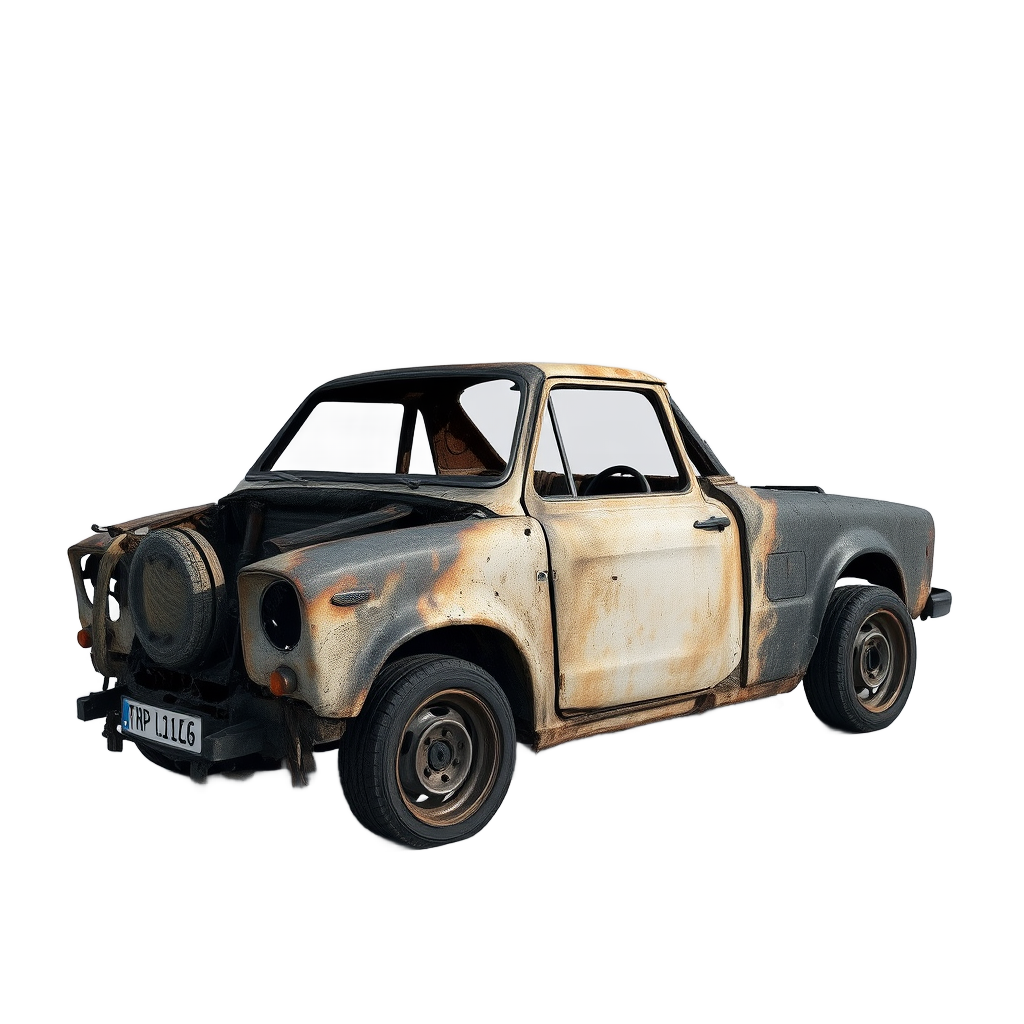
Generation parameters embedded in this image by ComfyUI (PNG 'prompt' text chunk: the API-format workflow graph, JSON):
{"6":{"inputs":{"text":"burnt out husk of a car, side view","clip":["30",1]},"class_type":"CLIPTextEncode"},"8":{"inputs":{"samples":["31",0],"vae":["30",2]},"class_type":"VAEDecode"},"27":{"inputs":{"width":1024,"height":1024,"batch_size":1},"class_type":"EmptySD3LatentImage"},"30":{"inputs":{"ckpt_name":"FLUX1\\flux1-schnell-fp8.safetensors"},"class_type":"CheckpointLoaderSimple"},"31":{"inputs":{"seed":932106940075264,"steps":4,"cfg":1.0,"sampler_name":"euler","scheduler":"simple","denoise":1.0,"model":["30",0],"positive":["6",0],"negative":["33",0],"latent_image":["27",0]},"class_type":"KSampler"},"33":{"inputs":{"text":"","clip":["30",1]},"class_type":"CLIPTextEncode"},"37":{"inputs":{"torchscript_jit":"default","image":["8",0]},"class_type":"InspyrenetRembg"},"38":{"inputs":{"filename_prefix":"ComfyUI","images":["37",0]},"class_type":"SaveImage"}}